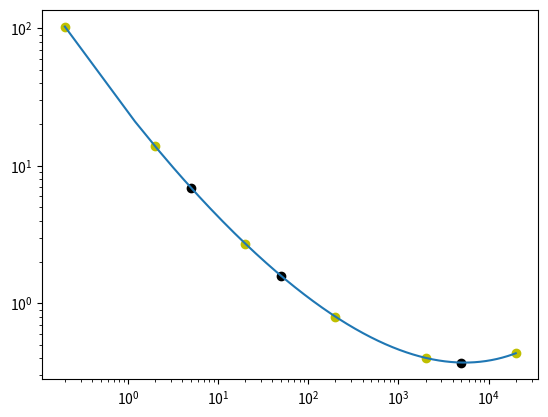

Python code for this plot:
import matplotlib.pyplot as plt
import numpy as np
from scipy.interpolate import lagrange


def funkcja(x, y, x1, x2):
    data = lagrange(np.log(x), np.log(y))

    y1 = np.exp(data(np.log(x1)))

    y2 = np.exp(data(np.log(x2)))

    plt.plot(x, y, 'oy')
    plt.plot(x1, y1, 'ok')
    plt.plot(x2, y2)
    plt.xscale('log')
    plt.yscale('log')
    plt.show()


funkcja(np.array([0.2, 2, 20, 200, 2000, 20000]),
        np.array([103, 13.9, 2.72, 0.8, 0.401, 0.433]),
        np.array([5, 50, 5000]),
        np.arange(0.2, 20000, 1))